Run: headless pygame with SDL's dummy video driver; simulated clock (each Clock.tick advances the game by its frame time, no real sleeping); random seed 0; keys injected as events and as key.get_pressed() state; no mouse input.
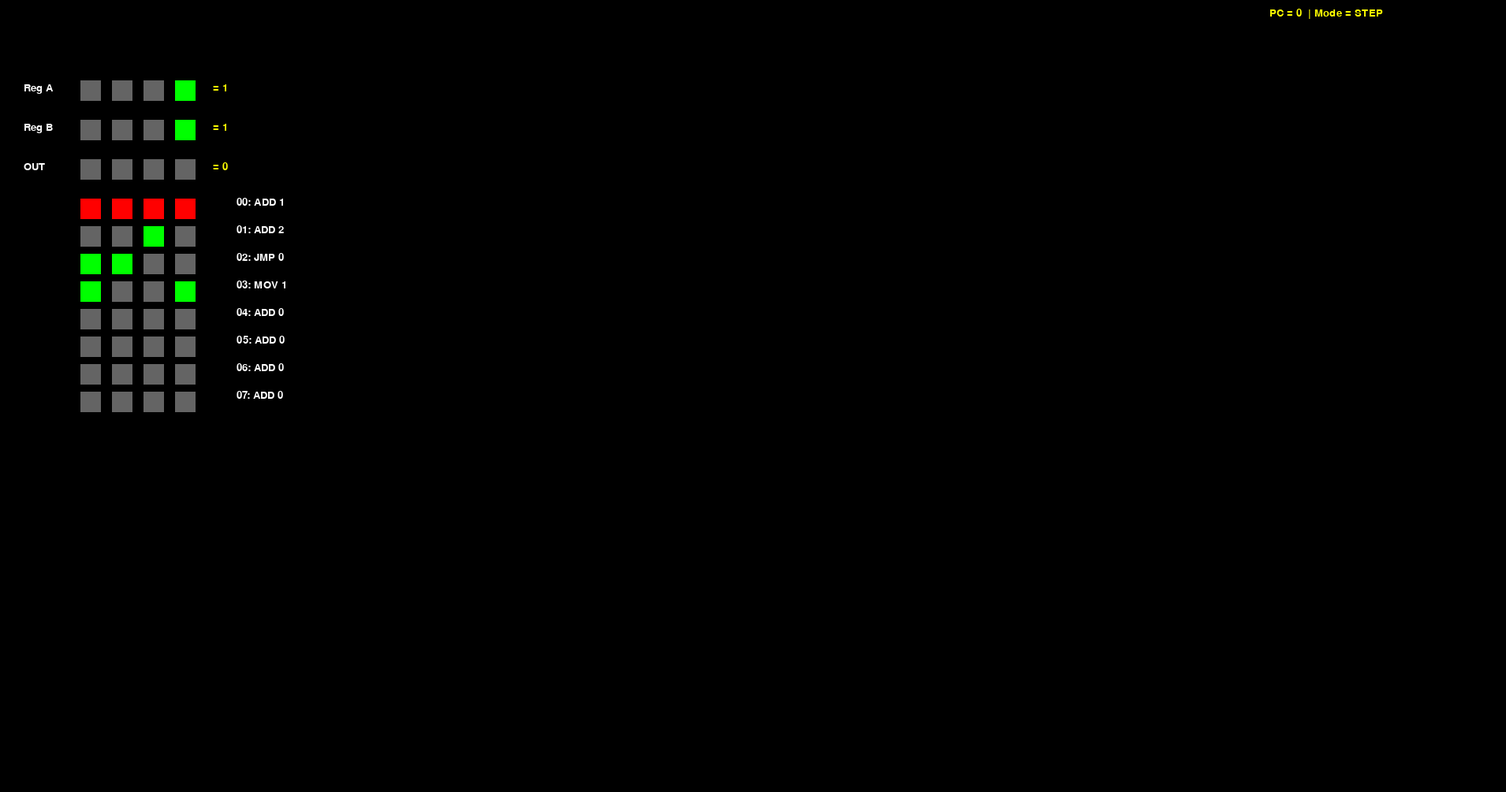
Frame 1 of 4 · flips 1–60 · no input
Frame 2 of 4 · flips 61–180 · tapped SPACE, RETURN · held RIGHT (→), D · screen unchanged from frame 1, image omitted
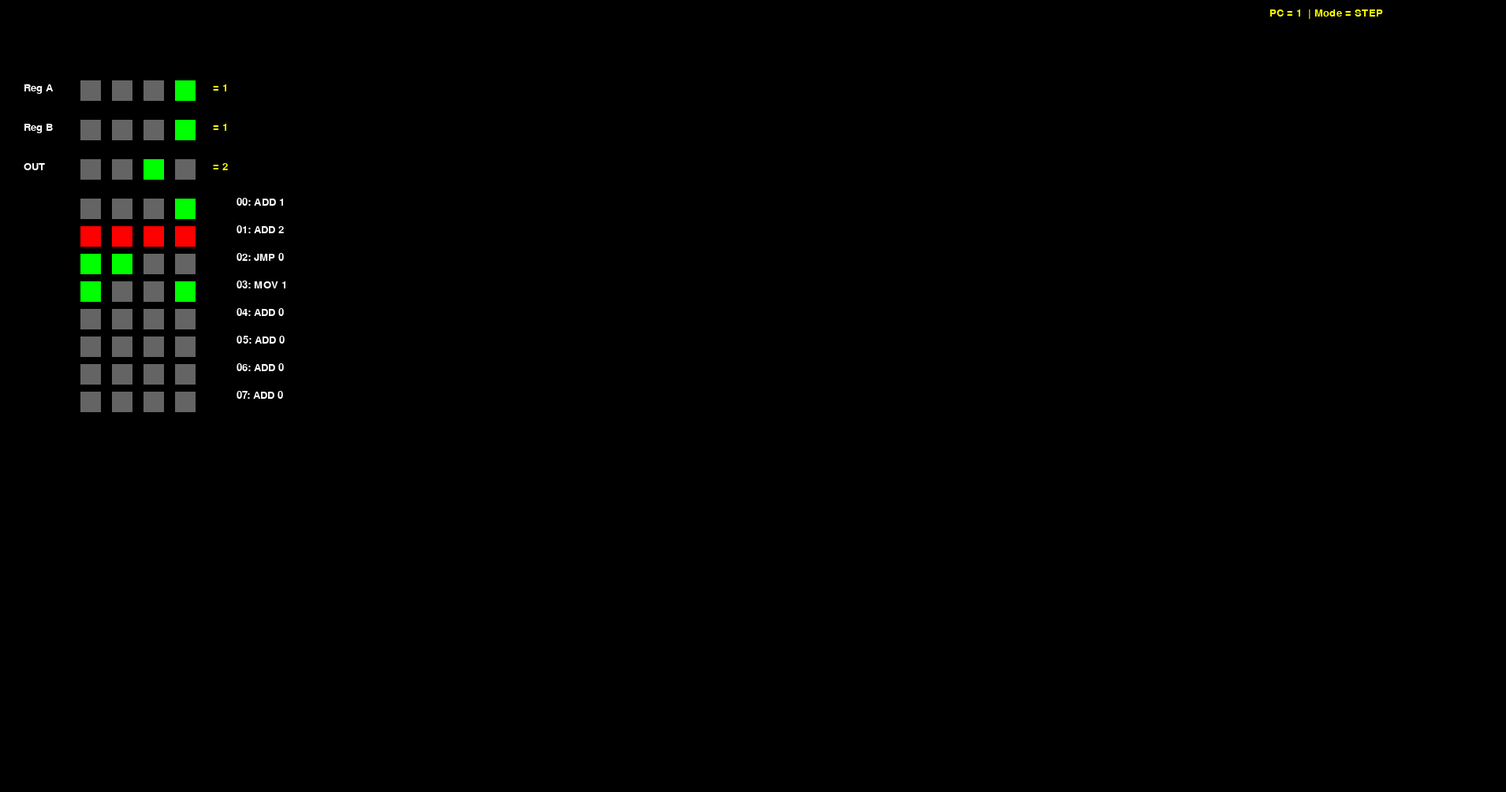
Frame 3 of 4 · flips 181–300 · held DOWN (↓), S
Frame 4 of 4 · flips 301–420 · held LEFT (←), A, UP (↑), W · screen unchanged from frame 3, image omitted

The pygame program that drew these frames:

import pygame
import sys
import time

pygame.init()

# Constants
WIDTH, HEIGHT = 1910, 1005
BIT_SIZE = 30
GAP = 10
START_X, START_Y = 100, 100
FONT_SIZE = 20

WHITE = (255, 255, 255)
GREY = (100, 100, 100)
BLACK = (0, 0, 0)
GREEN = (0, 255, 0)
YELLOW = (255, 255, 0)
RED = (255, 0, 0)

screen = pygame.display.set_mode((WIDTH, HEIGHT))
pygame.display.set_caption("4-bit ALU Simulator")
font = pygame.font.SysFont("Courier", FONT_SIZE)

# Registers and memory
regA = [0, 0, 0, 1]
regB = [0, 0, 0, 1]
out = [0, 0, 0, 0]

memory = [
    [0, 0, 0, 1],  # ADD 01
    [0, 0, 1, 0],  # ADD 10
    [1, 1, 0, 0],  # JMP 00
    [1, 0, 0, 1],  # MOV 1 to regA
    [0, 0, 0, 0],
    [0, 0, 0, 0],
    [0, 0, 0, 0],
    [0, 0, 0, 0]
]

RAM = [
    [0, 0, 0, 1],
    [0, 0, 1, 0],
    [0, 1, 0, 0],
    [1, 0, 0, 0]
]

PC = 0
mode = 'STEP'
running_clock = False

OPCODES = ['ADD', 'SUB', 'MOV', 'JMP']

def to_int(bits):
    return int("".join(map(str, bits)), 2)

def to_bits(n):
    return [int(b) for b in format(n % 16, '04b')]

def ripple_add(a, b):
    result = []
    carry = 0
    for i in range(3, -1, -1):
        total = a[i] + b[i] + carry
        result.insert(0, total % 2)
        carry = total // 2
    return result

def ripple_sub(a, b):
    b_inv = [1 - bit for bit in b]
    b_twos = ripple_add(b_inv, [0, 0, 0, 1])
    return ripple_add(a, b_twos)

def draw_bits(bits, x, y, label):
    for i, bit in enumerate(bits):
        color = GREEN if bit else GREY
        pygame.draw.rect(screen, color, (x + i*(BIT_SIZE + GAP), y, BIT_SIZE, BIT_SIZE))
        pygame.draw.rect(screen, BLACK, (x + i*(BIT_SIZE + GAP), y, BIT_SIZE, BIT_SIZE), 2)

    lbl = font.render(label, True, WHITE)
    screen.blit(lbl, (x - 70, y + 5))
    value = to_int(bits)
    dec_lbl = font.render(f"= {value}", True, YELLOW)
    screen.blit(dec_lbl, (x + len(bits)*(BIT_SIZE + GAP) + 10, y + 5))

def draw_memory():
    mem_x, mem_y = 100, 250
    for i, word in enumerate(memory):
        for j, bit in enumerate(word):
            color = RED if i == PC else (GREEN if bit else GREY)
            pygame.draw.rect(screen, color, (mem_x + j*(BIT_SIZE + GAP), mem_y + i*35, BIT_SIZE, BIT_SIZE))
            pygame.draw.rect(screen, BLACK, (mem_x + j*(BIT_SIZE + GAP), mem_y + i*35, BIT_SIZE, BIT_SIZE), 2)
        # Mem address and decoded inst
        inst = to_int(word[:2])
        operand = to_int(word[2:])
        lbl = font.render(f"{i:02d}: {OPCODES[inst]} {operand}", True, WHITE)
        screen.blit(lbl, (mem_x + 200, mem_y + i*35))

def execute():
    global regA, regB, out, PC
    if PC >= len(memory): return
    inst_bits = memory[PC]
    opcode = to_int(inst_bits[:2])
    operand = to_int(inst_bits[2:])

    if opcode == 0:  # ADD
        out = ripple_add(regA, regB)
    elif opcode == 1:  # SUB
        out = ripple_sub(regA, regB)
    elif opcode == 2:  # MOV RAM[operand] -> regA
        if operand < len(RAM):
            regA = RAM[operand][:]
    elif opcode == 3:  # JMP
        if regA == [0, 0, 0, 0]:
            PC = operand
            return

    PC = (PC + 1) % len(memory)

def shift_left(reg):
    reg.pop(0)
    reg.append(0)

# Main loop
clock = pygame.time.Clock()
while True:
    screen.fill(BLACK)

    for event in pygame.event.get():
        if event.type == pygame.QUIT:
            pygame.quit()
            sys.exit()
        elif event.type == pygame.KEYDOWN:
            if event.key == pygame.K_s:
                execute()
            elif event.key == pygame.K_c:
                mode = 'CLOCK' if mode == 'STEP' else 'STEP'
            elif event.key == pygame.K_SPACE:
                running_clock = not running_clock
            elif event.key == pygame.K_1:
                shift_left(regA)
            elif event.key == pygame.K_2:
                shift_left(regB)

    if mode == 'CLOCK' and running_clock:
        execute()
        time.sleep(0.25)

    draw_bits(regA, START_X, START_Y, "Reg A")
    draw_bits(regB, START_X, START_Y + 50, "Reg B")
    draw_bits(out, START_X, START_Y + 100, "OUT")

    # Draw memory
    draw_memory()

    # PC & Mode
    pc_lbl = font.render(f"PC = {PC}  | Mode = {mode}", True, YELLOW)
    screen.blit(pc_lbl, (WIDTH - 300, 10))

    pygame.display.flip()
    clock.tick(60)
